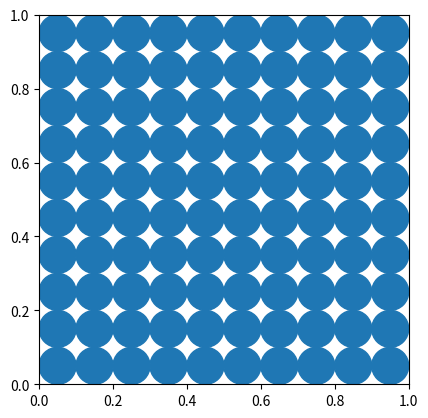
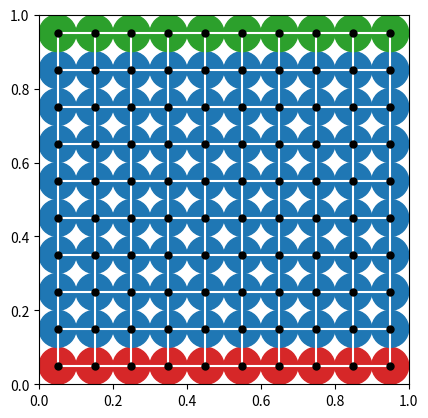

Recreate these plots in Python, in order.
from abc import ABC, abstractmethod

import scipy
import numpy as np
import networkx as nx
import matplotlib.pyplot as plt
import matplotlib.patches as patches


class PackingMethod(ABC):
    """
    Base class for generating packing in a unit square
    """

    def __init__(self) -> None:
        self.n: int | None = None
        self.xi: np.ndarray | None = None
        self.ri: np.ndarray | None = None
        self.source_nodes: np.ndarray | None = None
        self.sink_nodes: np.ndarray | None = None
        self.pairs: set | None = None
        self.temps: np.ndarray | None = None

    @abstractmethod
    def generate_packing(self, r: float) -> None:
        ...

    def _add_node_patches(self, ax: plt.Axes, colors: np.ndarray | None = None) -> None:
        """Adds circle patches to an axes at the location of each of the particles.

        Parameters
        ----------
        ax : plt.Axes
            The axes to add the patches too.
        colors : np.ndarray | None, optional
            Array of colors for each of the patches, by default None
        """
        if colors is None:
            colors = np.repeat("tab:blue", self.ri.size)
        for r, point, color in zip(self.ri, self.xi, colors):
            ax.add_patch(patches.Circle(point, r, color=color))
        ax.set_xlim((0, 1))
        ax.set_ylim((0, 1))
        ax.set_aspect("equal")

    def _check_packing_created(self) -> None:
        if self.xi is None:
            raise ValueError("Need to generate packing first.")

    def plot_packing(self) -> None:
        """Plot the basic packing."""
        self._check_packing_created
        fig, ax = plt.subplots()
        self._add_node_patches(ax)
        plt.show()

    def generate_network(self) -> None:
        """Create the network representation of the packing."""
        self._check_packing_created()

        # find which nodes are sources and which are sinks
        self.source_nodes = np.argwhere(np.abs(self.xi[:, 1] - 1) <= self.ri).squeeze()
        self.sink_nodes = np.argwhere(np.abs(self.xi[:, 1]) <= self.ri).squeeze()

        tree = scipy.spatial.KDTree(self.xi)
        self.pairs = tree.query_pairs(r=2 * self.ri[0], eps=1e-3)

    def _check_network_created(self) -> None:
        if self.pairs is None:
            raise ValueError("Need to generate network first.")

    def plot_network(self) -> None:
        """Plot network representation of the packing."""
        self._check_network_created()

        fig, ax = plt.subplots()
        # set the source and sink nodes to different colors
        colors = np.repeat("tab:blue", self.n).astype("object")
        colors[self.sink_nodes] = "tab:red"
        colors[self.source_nodes] = "tab:green"

        self._add_node_patches(ax, colors)

        # plot the network over the top of the patches
        for (i, j) in self.pairs:
            plt.plot(
                [self.xi[i, 0], self.xi[j, 0]], [self.xi[i, 1], self.xi[j, 1]], "-w"
            )
        ax.plot(self.xi[:, 0], self.xi[:, 1], "k.", markersize=10)
        plt.show()

    def _get_conductivity_matrix(self) -> np.ndarray:
        # TODO: use analytic formula!
        return np.eye(len(self.pairs), len(self.pairs))

    def solve_network(self, total_flux_in: float = 1.0) -> None:
        """Solve for the temperature in the network

        Parameters
        ----------
        total_flux_in : float
            The total amount of flux going into the material
        """
        self._check_network_created()
        graph = nx.from_edgelist(self.pairs)

        # create the oriented incidence matrix
        A = nx.incidence_matrix(graph, oriented=True).todense().T
        K = self._get_conductivity_matrix()

        LHS = A.T @ K @ A
        # flux into the material
        b = np.zeros((self.n, 1))
        b.put(self.source_nodes, total_flux_in / self.source_nodes.size)

        # ground sink nodes
        LHS = np.delete(
            np.delete(LHS, self.sink_nodes, axis=0), self.sink_nodes, axis=1
        )
        b = np.delete(b, self.sink_nodes, axis=0)

        temps = np.linalg.solve(LHS, b)

        # put the temps of the sink nodes back in
        self.temps = np.insert(temps, self.sink_nodes, 0)


class RegularPacking(PackingMethod):
    def generate_packing(self, r: float) -> None:
        """Generates a regular packed grid of circles

        Parameters
        ----------
        r : float
            radius of circles
        """
        self.n = int(1 / (2 * r)) ** 2

        tmp = np.arange(r, 1, 2 * r)
        self.xi = np.array(np.meshgrid(tmp, tmp)).T.reshape(-1, 2)
        self.ri = np.asarray([r for _ in range(self.n)])


if __name__ == "__main__":
    p = RegularPacking()
    p.generate_packing(0.05)
    p.plot_packing()
    p.generate_network()
    p.plot_network()
    p.solve_network(1)
